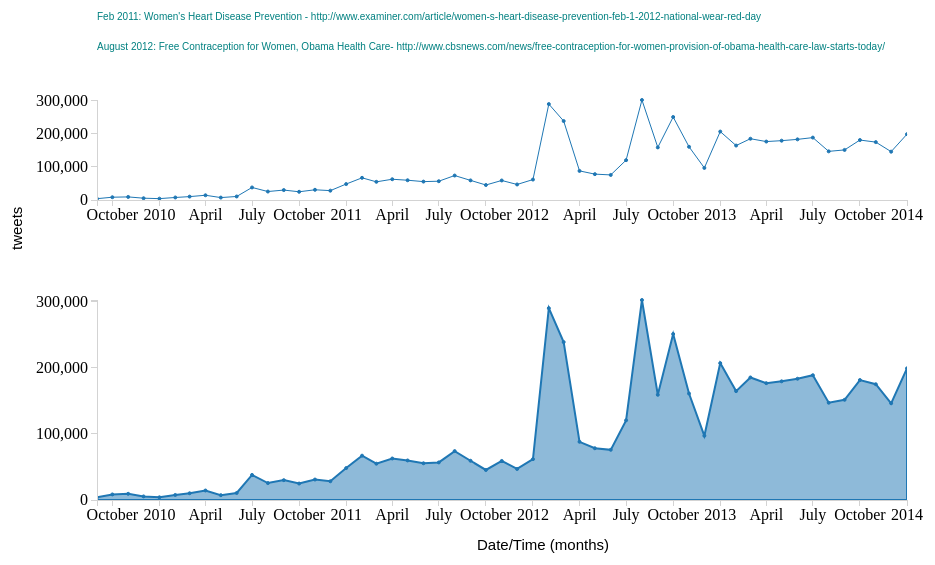
D3 v3 page, settled after 480 driven frames (8 s of simulated time); the page loaded 1 data file(s).


// ── unHealth.js


/* * * * * * * * * 
 * Set up all the container information
 * * * * * * * * */
var bbDetail, bbOverview, dataSet, svg;

// set up margins
var margin = {
    top: 50,
    right: 50,
    bottom: 50,
    left: 100
};

// width and height of the visualization
var width = 960 - margin.left - margin.right;
var height = 800 - margin.bottom - margin.top;

// container for the overview chart
bbOverview = {
    x: 50,
    y: 100,
    w: width,
    h: 100 + 100
};

// container for the detail chart
bbDetail = {
    x: 0,
    y: bbOverview.y + bbOverview.h,
    w: width,
    h: 500
};

// Set up area for the overview graph
svg = d3.select("#visUN").append("svg").attr({
    width: width + margin.left + margin.right,
    height: height + margin.top + margin.bottom
}).append("g").attr({
        transform: "translate(" + margin.left + "," + margin.top + ")"
});

// Set up the area for the detailed graph, also make sure its clipped
svg.append("defs").append("clipPath")
    .attr("id", "clip")
    .append("rect")
    .attr("width", width)
    .attr("height", height);


d3.csv("ewec.csv", function (data) {

    // parse the dates and convert data formats
    var parseDate = d3.time.format("%Y%m%d").parse;
    data.forEach(function (d, i) {
        d.date = parseDate(d.date);
        d.health = convertToInt(d.health);
    });

    // calculate min and max years for the scales and axis
    var min_year = d3.min(data, function (d) { return d.date; });
    var max_year = d3.max(data, function (d) { return d.date; });

    // store the overview axis/scales and the detail axis/scales
    var xAxis, xScale, yAxis, yScale;
    var xDetailAxis, xDetailScale, yDetailAxis, yDetailScale;

    // define the scale and axis for x
    xScale = d3.time.scale().domain(d3.extent(data, function(d) { return d.date;})).range([0, bbOverview.w]);
    xAxis = d3.svg.axis().scale(xScale).orient("bottom").ticks(10);

    xDetailedScale = d3.time.scale().domain(d3.extent(data, function (d) { return d.date; })).range([0, bbOverview.w]);
    xDetailedAxis = d3.svg.axis().scale(xDetailedScale).orient("bottom").ticks(10);
    
    // get the max of each category
    var min_value = 0;
    var max_value = d3.max(data, function (d) { return d.health; });

    // define the scale and axis for y
    yScale = d3.scale.linear().domain([max_value, min_value]).range([bbOverview.y, bbOverview.h]);
    yAxis = d3.svg.axis().scale(yScale).orient("left").ticks(3);

    yDetailedScale = d3.scale.linear().domain([max_value, min_value]).range([bbDetail.y, bbDetail.h]);
    yDetailedAxis = d3.svg.axis().scale(yDetailedScale).orient("left").ticks(3);

    // color function, not necessary for not but in case we increase color
    var color = d3.scale.category10();

    // calculate the line for the overview line
    var valueline = d3.svg.line()
                    .x(function (d) {
                        return xScale(d.date);
                    })
                    .y(function (d) {
                        return yScale(d.health);
                    });

    // calculate the area and the line for the detail graph
    var detailarea = d3.svg.area()
                    .x(function (d) {
                        return xDetailedScale(d.date);
                    })
                    .y0(bbDetail.h)
                    .y1(function (d) {
                        return yDetailedScale(d.health);
                    });

    var overviewpath = svg.append("path")
        .datum(data)
        .attr("class", "overviewPath")
        .style("stroke", color(0))
        .attr("d", valueline);

    var overviewdots = svg.selectAll("dot")
        .data(data)
        .enter().append("circle")
        .attr("r", 1.5)
        .attr("cx", function (d) { return xScale(d.date); })
        .attr("cy", function (d) { return yScale(d.health); })
        .attr("stroke", color(0))
        .attr("fill", color(0));

    var detailedpath = svg.append("path")
        .datum(data)
        .attr("class", "detailArea")
        .style("stroke", color(0))
        .style("fill", color(0))
        .attr("d", detailarea);

    var detaileddots = svg.selectAll("dot")
        .data(data)
        .enter().append("circle")
        .attr("r", 1.5)
        .attr("cx", function (d) { return xDetailedScale(d.date); })
        .attr("cy", function (d) { return yDetailedScale(d.health); })
        .attr("stroke", color(0))
        .attr("fill", color(0));


    // Add the X Axis for Overview
    svg.append("g")
        .attr("class", "x axis")
        .attr("transform", "translate(0," + bbOverview.h + ")")
        .call(xAxis);

    // Add the Y Axis for the Overview
    svg.append("g")
        .attr("class", "y axis")
        .call(yAxis);

    svg.append("g")
        .attr("class", "y axis")
        .call(yDetailedAxis);

    // Add the X Axis for Detailed
    svg.append("g")
        .attr("class", "x detailed axis")
        .attr("transform", "translate(0," + bbDetail.h + ")")
        .call(xDetailedAxis);


    // function when brushed is selected
    var brushed = function (d, i) {
        xDetailedScale.domain(brush.empty() ? xScale.domain() : brush.extent());
        detaileddots.attr("cx", function (d) { return xDetailedScale(d.date); })
            .attr("cy", function (d) { return yDetailedScale(d.health); });
        svg.select(".detailArea").attr("d", detailarea);
        svg.select(".x.detailed.axis").call(xDetailedAxis);
    };

    brush = d3.svg.brush().x(xScale).on("brush", brushed);

    svg.append("g").attr("class", "brush").call(brush)
      .selectAll("rect").attr({
          height: bbOverview.h - bbOverview.y,
          transform: "translate(0," + bbOverview.y + ")"
      });

    svg.append("text")
        .attr("class", "event")
        .attr("x", 0)
        .attr("y", 20)
        .attr("font-family", "sans-serif")
        .attr("font-size", "10px")
        .attr("fill", "teal")
        .text("Feb 2011: Women's Heart Disease Prevention - http://www.examiner.com/article/women-s-heart-disease-prevention-feb-1-2012-national-wear-red-day")
        .on("click", function (d, i) {

            // generate upper and lowerbound
            var july2012 = "20120201";
            var date = parseDate(july2012);
            var lbound = d3.time.month.offset(date, -2);
            var ubound = d3.time.month.offset(date, 2);

            // create brushing range
            brush.extent([lbound, ubound]);
            svg.selectAll(".brush").call(brush);
            xDetailedScale.domain([lbound, ubound]);
            detaileddots.attr("cx", function (d) { return xDetailedScale(d.date); })
            .attr("cy", function (d) { return yDetailedScale(d.health); });
            svg.select(".detailArea").attr("d", detailarea);
            svg.select(".x.detailed.axis").call(xDetailedAxis);
        });


    svg.append("text")
        .attr("class", "event")
        .attr("x", 0)
        .attr("y", 50)
        .attr("font-family", "sans-serif")
        .attr("font-size", "10px")
        .attr("fill", "teal")
        .text("August 2012: Free Contraception for Women, Obama Health Care- http://www.cbsnews.com/news/free-contraception-for-women-provision-of-obama-health-care-law-starts-today/")
        .on("click", function (d, i) {

            // generate upper and lowerbound
            var july2012 = "20120801";
            var date = parseDate(july2012);
            var lbound = d3.time.month.offset(date, -2);
            var ubound = d3.time.month.offset(date, 2);

            // create brushing range
            brush.extent([lbound, ubound]);
            svg.selectAll(".brush").call(brush);
            xDetailedScale.domain([lbound, ubound]);
            detaileddots.attr("cx", function (d) { return xDetailedScale(d.date); })
            .attr("cy", function (d) { return yDetailedScale(d.health); });
            svg.select(".detailArea").attr("d", detailarea);
            svg.select(".x.detailed.axis").call(xDetailedAxis);
        });

    svg.append("text")
        .attr("x", (width - 50) / 2)
        .attr("y", bbDetail.h + 50)
        .attr("font-family", "sans-serif")
        .attr("font-size", "15px")
        .attr("fill", "black")
        .text("Date/Time (months)");

    svg.append("text")
        .attr("transform", function (d) {
            return "rotate(-90)"
        })
        .attr("x", -250)
        .attr("y", -75)
        .attr("font-family", "sans-serif")
        .attr("font-size", "15px")
        .attr("fill", "black")
        .text("tweets")
        ;
});

var convertToInt = function(s) {
    return parseInt(s.replace(/,/g, ""), 10);
};



### data: ewec.csv, 980 bytes — head not shown